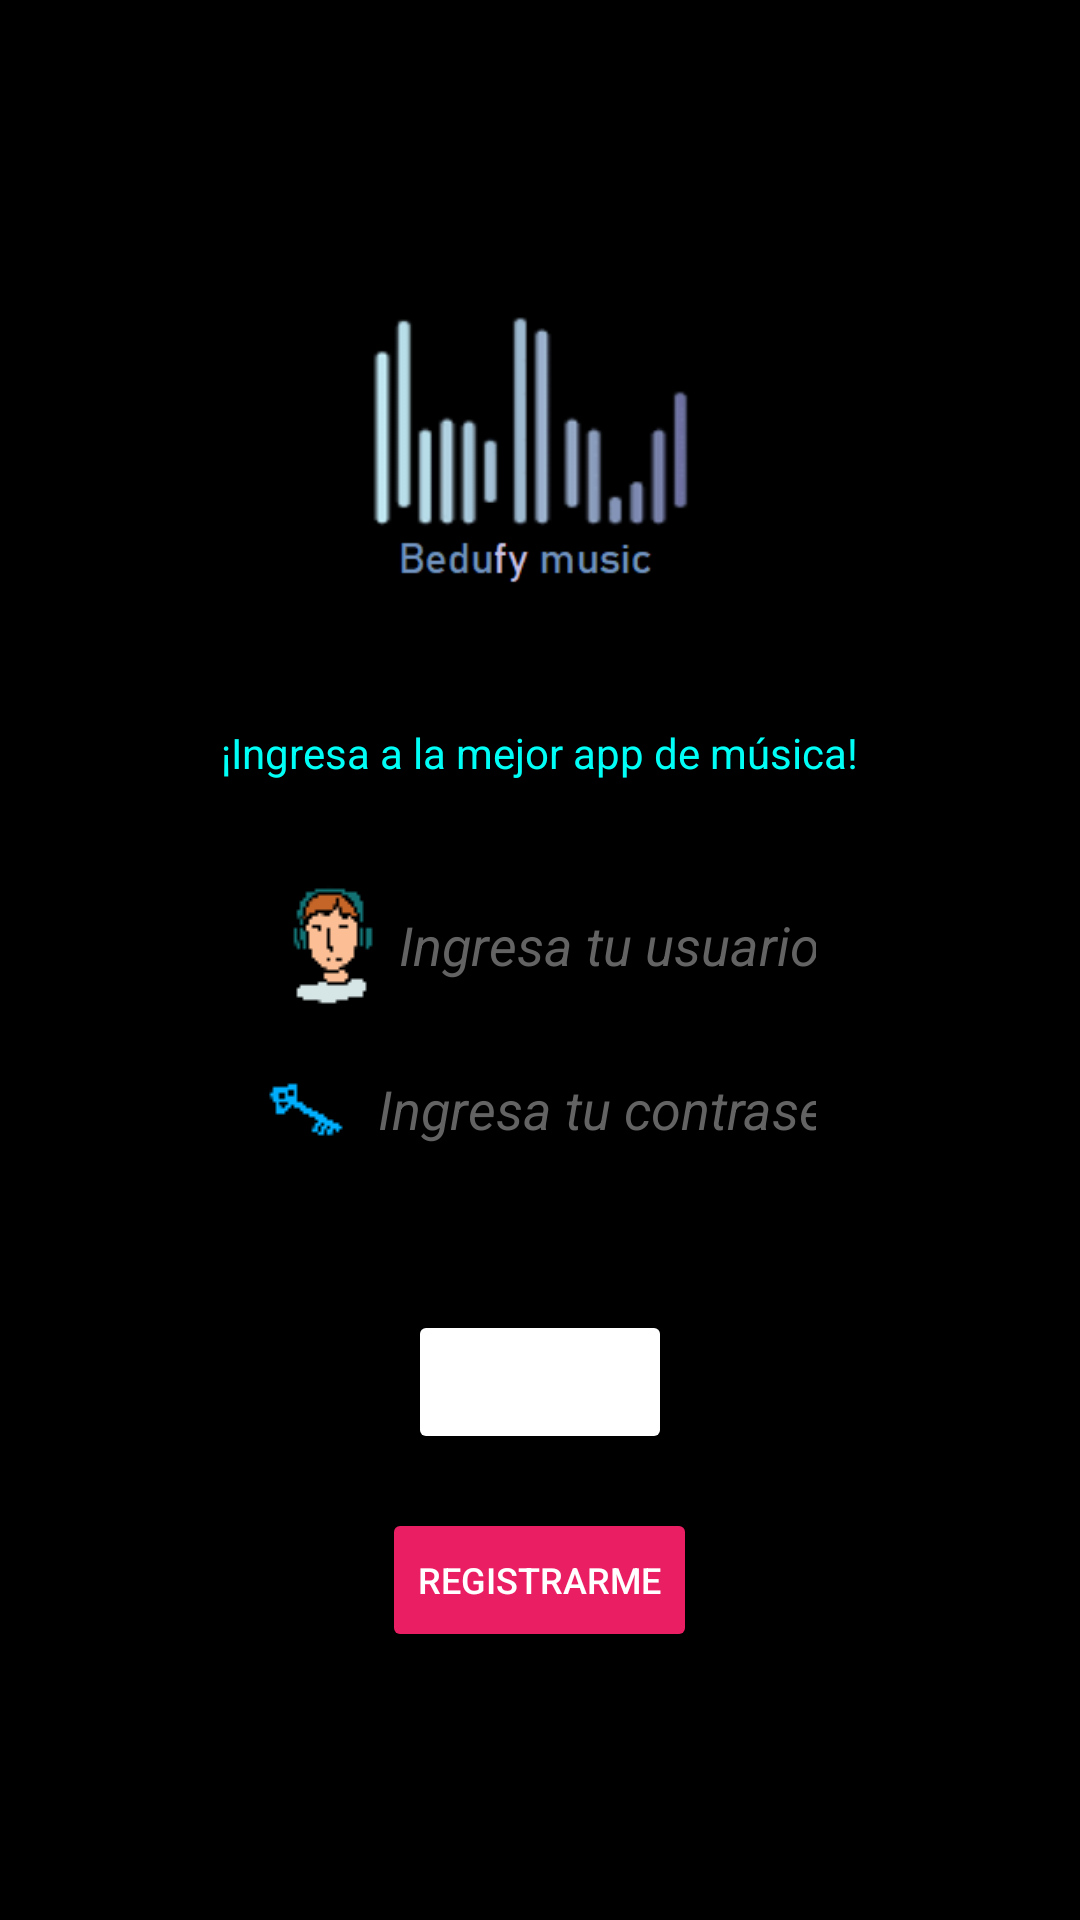

Produce the Android XML layout that renders to this screen, including the resource entries it uses.
<!-- AndroidManifest.xml: application theme Theme.BedufyMusic1 -->
<!-- res/layout/activity_main.xml -->
<?xml version="1.0" encoding="utf-8"?>
<LinearLayout xmlns:android="http://schemas.android.com/apk/res/android"
    xmlns:app="http://schemas.android.com/apk/res-auto"
    xmlns:tools="http://schemas.android.com/tools"
    android:layout_width="match_parent"
    android:layout_height="match_parent"
    android:background="@color/fondo_1"
    android:gravity="center"
    android:orientation="vertical"
    tools:context=".MainActivity">

    <ImageView
        android:layout_width="152dp"
        android:layout_height="120dp"
        android:scaleType="fitCenter"
        android:src="@drawable/music2" />

    <TextView
        android:id="@+id/text"
        android:layout_width="wrap_content"
        android:layout_height="wrap_content"
        android:text="@string/bienvenido_text"
        android:textColor="@color/aqua"
        android:textSize="14sp"
        android:layout_marginTop="32dp"
        />

    <EditText
        android:id="@+id/addUser"
        android:layout_width="match_parent"
        android:layout_height="wrap_content"
        android:layout_marginHorizontal="84dp"
        android:layout_marginTop="24dp"
        android:drawablePadding="1dp"
        android:hint="@string/add_user"
        android:inputType="text"
        android:textColor="@color/aqua"
        android:textColorHint="@color/colorAccent"
        android:textStyle="italic"
        android:drawableLeft="@drawable/avatar3"
       />

    <EditText
        android:id="@+id/addPws"
        android:layout_width="match_parent"
        android:layout_height="wrap_content"
        android:layout_marginHorizontal="84dp"
        android:layout_marginTop="5dp"
        android:hint="@string/add_pws"
        android:inputType="textPassword"
        android:textColor="@color/aqua"
        android:textColorHint="@color/colorAccent"
        android:drawableLeft="@drawable/key"
        android:drawablePadding="10dp"
        android:textStyle="italic" />

    <Button
        android:id="@+id/btnEntrar"
        style="@style/Widget.AppCompat.Button.Colored"
        android:layout_width="wrap_content"
        android:layout_height="wrap_content"
        android:layout_marginTop="48dp"
        android:backgroundTintMode="add"
        android:text="@string/entrar_button"
        android:textColorHint="@color/colorAccent"
        app:strokeColor="#FF5722"
        android:textStyle="bold"/>

    <Button
        android:id="@+id/btnRegistro"
        style="@style/Widget.AppCompat.Button.Colored"
        android:layout_width="wrap_content"
        android:layout_height="wrap_content"
        android:layout_marginTop="18dp"
        android:backgroundTint="#E91E63"
        android:text="@string/crearUsuario_button"
        android:textSize="12sp"
        />

</LinearLayout>
<!-- resources referenced by this layout -->
<resources>
  <color name="aqua">#00FFF6</color>
  <color name="colorAccent">#636363</color>
  <color name="fondo_1">#000000</color>
  <!-- drawable avatar3: png bitmap (drawable, 1008 bytes) -->
  <!-- drawable key: png bitmap (drawable, 334 bytes) -->
  <!-- drawable music2: png bitmap (drawable, 7642 bytes) -->
  <string name="add_pws">Ingresa tu contraseña</string>
  <string name="add_user">Ingresa tu usuario</string>
  <string name="bienvenido_text">¡Ingresa a la mejor app de música!</string>
  <string name="crearUsuario_button">Registrarme</string>
  <string name="entrar_button">Entrar</string>
  <style name="Theme.BedufyMusic1" parent="Theme.MaterialComponents.DayNight.DarkActionBar">
          
          <item name="colorPrimary">@color/purple_500</item>
          <item name="colorPrimaryVariant">@color/purple_700</item>
          <item name="colorOnPrimary">@color/white</item>
          
          <item name="colorSecondary">@color/teal_200</item>
          <item name="colorSecondaryVariant">@color/teal_700</item>
          <item name="colorOnSecondary">@color/black</item>
          
          <item name="android:statusBarColor" tools:targetApi="l">?attr/colorPrimaryVariant</item>
          
      </style>
  <color name="purple_500">#FF6200EE</color>
  <color name="purple_700">#FF3700B3</color>
  <color name="white">#FFFFFFFF</color>
  <color name="teal_200">#FF03DAC5</color>
  <color name="teal_700">#FF018786</color>
  <color name="black">#FF000000</color>
</resources>
